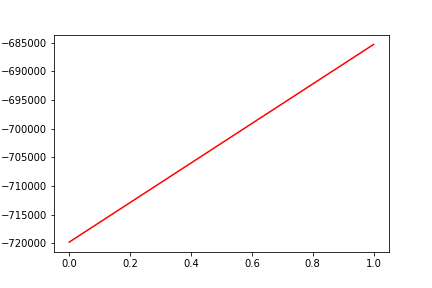

Values plotted in this chart, from the file beside it:
, date, assets
0, 0, -719797
1, 20170815, -685300
